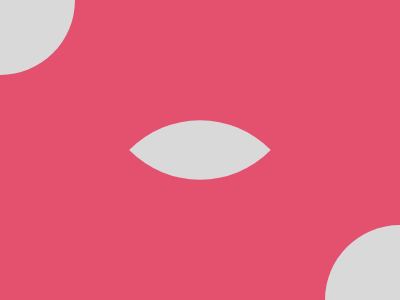

Give the HTML and CSS whose rendering is this image.

<div class="top-left"></div>
<div class="center"></div>
<div class="bottom-right"></div>
<style>

  body {
    background: #E3516E;
  }
  
  .top-left {
    position: absolute;
    left: -75px;
    top: -75px;
    width: 150px;
    height: 150px;
    background: #D9D9D9;
    border-radius: 99px;
  }

  .bottom-right {
    position: absolute;
    right: -75px;
    bottom: -75px;
    width: 150px;
    height: 150px;
    background: #D9D9D9;
    border-radius: 99px;
  }
  .center {
    position: absolute;
    top: 100px;
    left: 150px;
    border-radius:99px 0px;
    transform: rotate(45deg);
    width: 100px;
    height: 100px;
    background: #D9D9D9;
  }
</style>